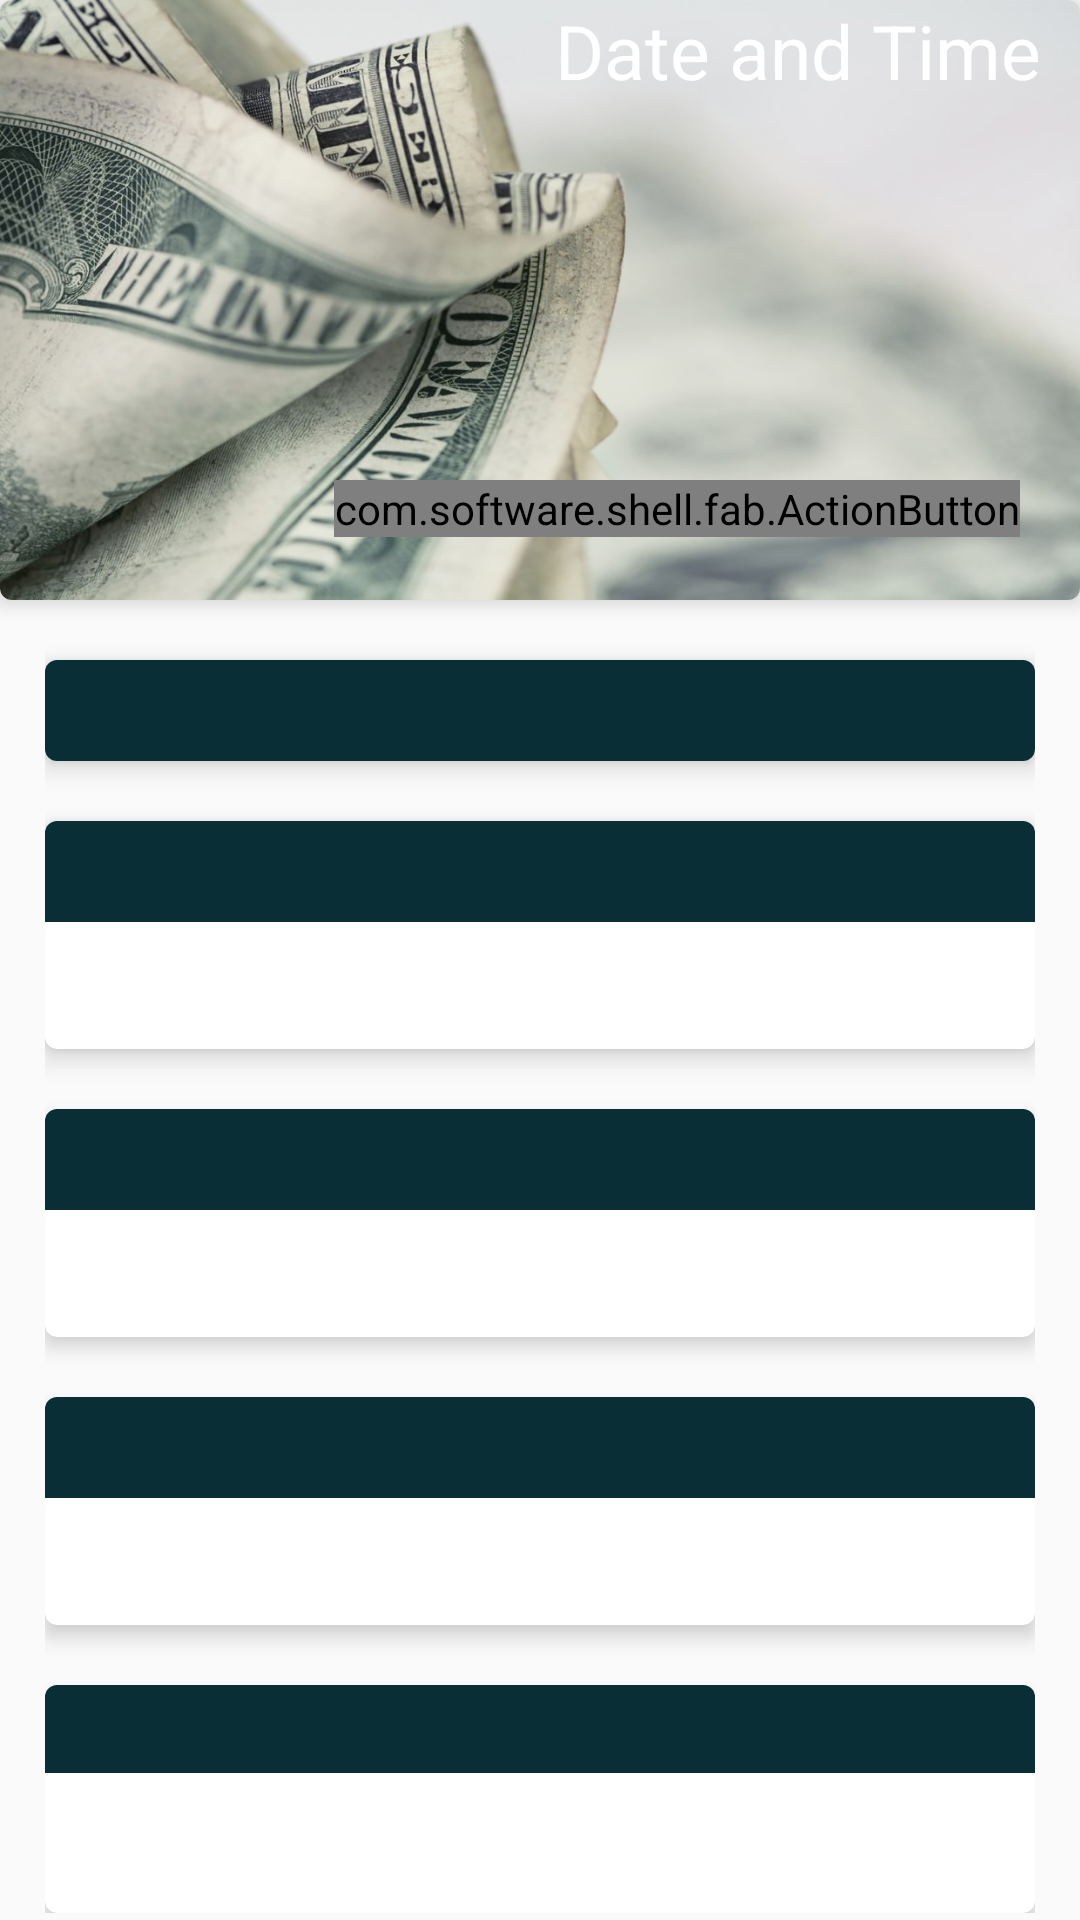

This screen was rendered from an Android layout file. Write that file and the resources it references.
<!-- AndroidManifest.xml: application theme MyMaterialTheme -->
<!-- res/layout/a.xml -->
<RelativeLayout xmlns:android="http://schemas.android.com/apk/res/android"
    xmlns:tools="http://schemas.android.com/tools"
    xmlns:fab="http://schemas.android.com/apk/res-auto"
    tools:context=".MainActivity"

    android:layout_height="match_parent"
    android:layout_width="match_parent">


    <LinearLayout
        android:layout_width="match_parent"
        android:layout_height="match_parent"
        android:id="@+id/homeLinear1"
        android:orientation="vertical">


    <android.support.v7.widget.CardView
        xmlns:card_view="http://schemas.android.com/apk/res-auto"
        android:id="@+id/home_card_view"
        android:layout_width="match_parent"
        android:layout_height="200dp"
        card_view:cardCornerRadius="4dp"
        android:elevation="100dp"
        card_view:cardElevation="4dp"
        >

<ImageView
    android:id="@+id/ivhome"
    android:layout_width="match_parent"
    android:layout_height="match_parent"
    android:background="@drawable/cash"/>
<TextView
    android:layout_width="match_parent"
    android:id="@+id/hometv"
    android:layout_height="match_parent"
    android:layout_alignLeft="@+id/ivhome"
    android:layout_alignTop="@+id/ivhome"
    android:layout_alignRight="@+id/ivhome"
    android:layout_alignBottom="@+id/ivhome"
    android:textSize="25dp"
    android:textColor="#FFFFFF"
    android:text="Date and Time"
    android:gravity="right"
    android:paddingRight="13dp" />
    </android.support.v7.widget.CardView>

        <ScrollView
            android:layout_width="match_parent"
            android:layout_height="match_parent">

<LinearLayout
    android:layout_width="match_parent"
    android:layout_height="match_parent"
    android:orientation="vertical"
    android:paddingLeft="15dp"
    android:paddingRight="15dp"
    android:id="@+id/homeLinear2"
>


    <android.support.v7.widget.CardView
        xmlns:card_view="http://schemas.android.com/apk/res-auto"
        android:id="@+id/home_balance"
        android:layout_marginTop="20dp"
        android:layout_below="@+id/home_card_view"
        android:background="@color/colorPrimary"
        android:layout_width="match_parent"
        android:layout_height="wrap_content"
        card_view:cardCornerRadius="4dp"
        android:paddingTop="270dp"
        android:paddingLeft="@dimen/activity_horizontal_margin"
        android:paddingRight="@dimen/activity_horizontal_margin"
        card_view:cardElevation="5dp"

        >
    <TextView
        android:layout_width="match_parent"
        android:layout_height="wrap_content"
        android:background="#0A2E36"
        android:textSize="25dp"
        android:textColor="#FFFFFF"
        android:id="@+id/homebal"
        android:text=""
        android:paddingLeft="12dp"
        android:layout_gravity="center_horizontal"
        />
</android.support.v7.widget.CardView>


    <android.support.v7.widget.CardView
        xmlns:card_view="http://schemas.android.com/apk/res-auto"
        android:id="@+id/home_card_view2"
        android:layout_marginTop="20dp"
        android:layout_below="@+id/home_card_view"
        android:background="@color/colorPrimary"
        android:layout_width="match_parent"
        android:layout_height="wrap_content"
        card_view:cardCornerRadius="4dp"
        android:paddingTop="300dp"
        android:paddingLeft="@dimen/activity_horizontal_margin"
        android:paddingRight="@dimen/activity_horizontal_margin"
        card_view:cardElevation="5dp"

        >
<TextView
    android:layout_width="match_parent"
    android:layout_height="wrap_content"
    android:background="#0A2E36"
    android:textSize="25dp"
    android:textColor="#FFFFFF"
    android:id="@+id/hometv2"
    android:text=""
    android:paddingLeft="12dp"
    android:layout_gravity="center_horizontal"
    />
        <ProgressBar
            android:id="@+id/homeProgressBar1"
            style="?android:attr/progressBarStyleLarge"
            android:layout_width="wrap_content"
            android:layout_height="wrap_content"
            android:layout_centerHorizontal="true"
            android:layout_gravity="center"
            >




</ProgressBar>

    </android.support.v7.widget.CardView>



    <android.support.v7.widget.CardView
        xmlns:card_view="http://schemas.android.com/apk/res-auto"
        android:id="@+id/home_card_view3"

        android:layout_marginTop="20dp"
        android:layout_below="@+id/home_card_view2"
        android:background="@color/colorPrimary"
        android:layout_width="match_parent"
        android:layout_height="wrap_content"
        card_view:cardCornerRadius="4dp"
        card_view:cardElevation="4dp"


        >
        <TextView
            android:layout_width="match_parent"
            android:layout_height="wrap_content"


            android:background="#0A2E36"
            android:textSize="25dp"
            android:textColor="#FFFFFF"
            android:id="@+id/hometv3"
            android:text=""
            android:paddingLeft="12dp"
            android:layout_gravity="center_horizontal"/>
        <ProgressBar
            android:id="@+id/homeProgressBar2"
            style="?android:attr/progressBarStyleLarge"
            android:layout_width="wrap_content"
            android:layout_height="wrap_content"
            android:layout_centerHorizontal="true"
            android:layout_gravity="center"
            >



        </ProgressBar>

    </android.support.v7.widget.CardView>


    <android.support.v7.widget.CardView
        xmlns:card_view="http://schemas.android.com/apk/res-auto"
        android:id="@+id/home_card_view4"

        android:layout_marginTop="20dp"
        android:layout_below="@+id/home_card_view2"
        android:background="@color/colorPrimary"
        android:layout_width="match_parent"
        android:layout_height="wrap_content"
        card_view:cardCornerRadius="4dp"
        card_view:cardElevation="4dp"


        >
        <TextView
            android:layout_width="match_parent"
            android:layout_height="wrap_content"


            android:background="#0A2E36"
            android:textSize="25dp"
            android:textColor="#FFFFFF"
            android:id="@+id/hometv4"
            android:text=""
            android:paddingLeft="12dp"
            android:layout_gravity="center_horizontal"/>
        <ProgressBar
            android:id="@+id/homeProgressBar3"
            style="?android:attr/progressBarStyleLarge"
            android:layout_width="wrap_content"
            android:layout_height="wrap_content"
            android:layout_centerHorizontal="true"
            android:layout_gravity="center"
            >



        </ProgressBar>

    </android.support.v7.widget.CardView>

    <android.support.v7.widget.CardView
        xmlns:card_view="http://schemas.android.com/apk/res-auto"
        android:id="@+id/home_card_view5"

        android:layout_marginTop="20dp"
        android:layout_below="@+id/home_card_view2"
        android:background="@color/colorPrimary"
        android:layout_width="match_parent"
        android:layout_height="wrap_content"
        card_view:cardCornerRadius="4dp"
        card_view:cardElevation="4dp"


        >
        <TextView
            android:layout_width="match_parent"
            android:layout_height="wrap_content"


            android:background="#0A2E36"
            android:textSize="22dp"
            android:textColor="#FFFFFF"
            android:id="@+id/hometv5"
            android:text=""
            android:paddingLeft="12dp"
            android:layout_gravity="center_horizontal"/>
        <ProgressBar
            android:id="@+id/homeProgressBar4"
            style="?android:attr/progressBarStyleLarge"
            android:layout_width="wrap_content"
            android:layout_height="wrap_content"
            android:layout_centerHorizontal="true"
            android:layout_gravity="center"
            android:color="#FFFFFF"
>



        </ProgressBar>

    </android.support.v7.widget.CardView>
</LinearLayout>
        </ScrollView>

    </LinearLayout>

    <com.software.shell.fab.ActionButton
        android:id="@+id/home_action_button"
        android:layout_width="wrap_content"
        android:layout_height="wrap_content"
        android:layout_marginRight="20dp"
        android:layout_marginTop="160dp"
        android:layout_gravity="left"
        android:onClick="refresh"
        android:layout_alignParentRight="true"

        fab:type="DEFAULT"
        fab:button_color="@color/colorPrimary"
        fab:button_colorPressed="@color/colorPrimaryDark"
        fab:image="@drawable/refresh"
        fab:image_size="24dp"
        fab:shadow_color="#757575"
        fab:shadow_radius="1.0dp"
        fab:shadow_xOffset="0.5dp"
        fab:shadow_yOffset="1.0dp"
        fab:stroke_color="@color/fab_material_blue_grey_500"
        fab:stroke_width="1.0dp"
        fab:button_colorRipple="@color/fab_material_black"
        fab:rippleEffect_enabled="false"
        fab:shadowResponsiveEffect_enabled="true"
        fab:show_animation="@anim/fab_roll_from_down"
        fab:hide_animation="@anim/fab_roll_to_down"

        />
</RelativeLayout>
<!-- resources referenced by this layout -->
<resources>
  <color name="colorPrimary">#00897b</color>
  <color name="colorPrimaryDark">#004D40</color>
  <dimen name="activity_horizontal_margin">16dp</dimen>
  <!-- drawable cash: jpg bitmap (drawable-mdpi, 101690 bytes) -->
  <style name="MyMaterialTheme" parent="MyMaterialTheme.Base">
  
      </style>
  <style name="MyMaterialTheme.Base" parent="Theme.AppCompat.Light.DarkActionBar">
          <item name="windowNoTitle">true</item>
          <item name="windowActionBar">false</item>
          <item name="colorPrimary">@color/colorPrimary</item>
          <item name="colorPrimaryDark">@color/colorPrimaryDark</item>
          <item name="colorAccent">@color/colorAccent</item>
      </style>
  <color name="colorAccent">#FF6501</color>
</resources>
